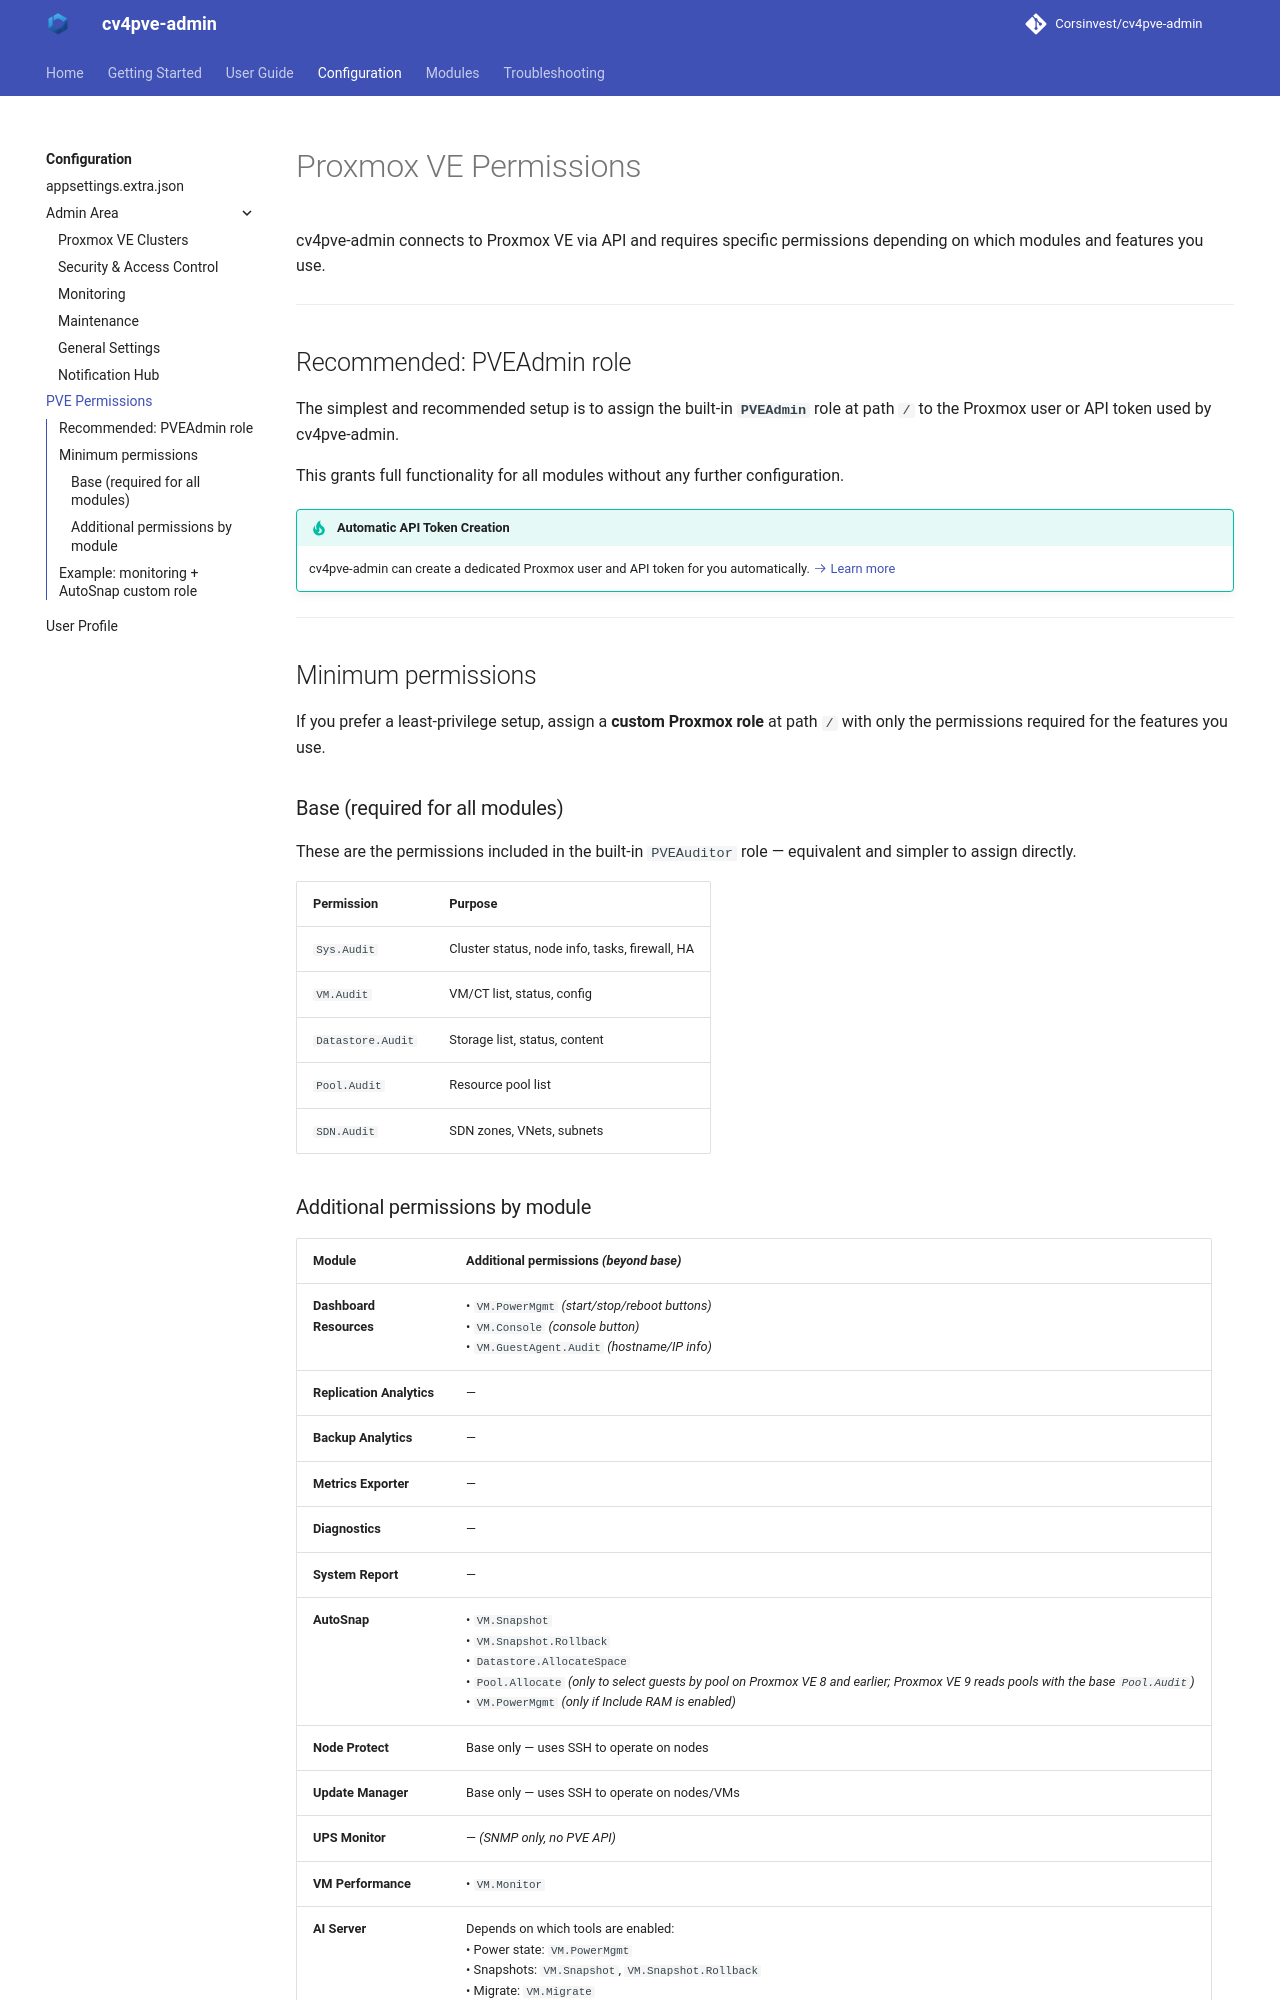

repository: Corsinvest/cv4pve-admin · page: configuration/pve-permissions/index.html · generator: mkdocs

# Proxmox VE Permissions

cv4pve-admin connects to Proxmox VE via API and requires specific permissions depending on which modules and features you use.

---

## Recommended: PVEAdmin role

The simplest and recommended setup is to assign the built-in **`PVEAdmin`** role at path `/` to the Proxmox user or API token used by cv4pve-admin.

This grants full functionality for all modules without any further configuration.

!!! tip "Automatic API Token Creation"
    cv4pve-admin can create a dedicated Proxmox user and API token for you automatically.
    [:octicons-arrow-right-24: Learn more](admin-area/clusters.md#automatic-api-token-creation)

---

## Minimum permissions

If you prefer a least-privilege setup, assign a **custom Proxmox role** at path `/` with only the permissions required for the features you use.

### Base (required for all modules)

These are the permissions included in the built-in `PVEAuditor` role — equivalent and simpler to assign directly.

| Permission | Purpose |
|------------|---------|
| `Sys.Audit` | Cluster status, node info, tasks, firewall, HA |
| `VM.Audit` | VM/CT list, status, config |
| `Datastore.Audit` | Storage list, status, content |
| `Pool.Audit` | Resource pool list |
| `SDN.Audit` | SDN zones, VNets, subnets |
